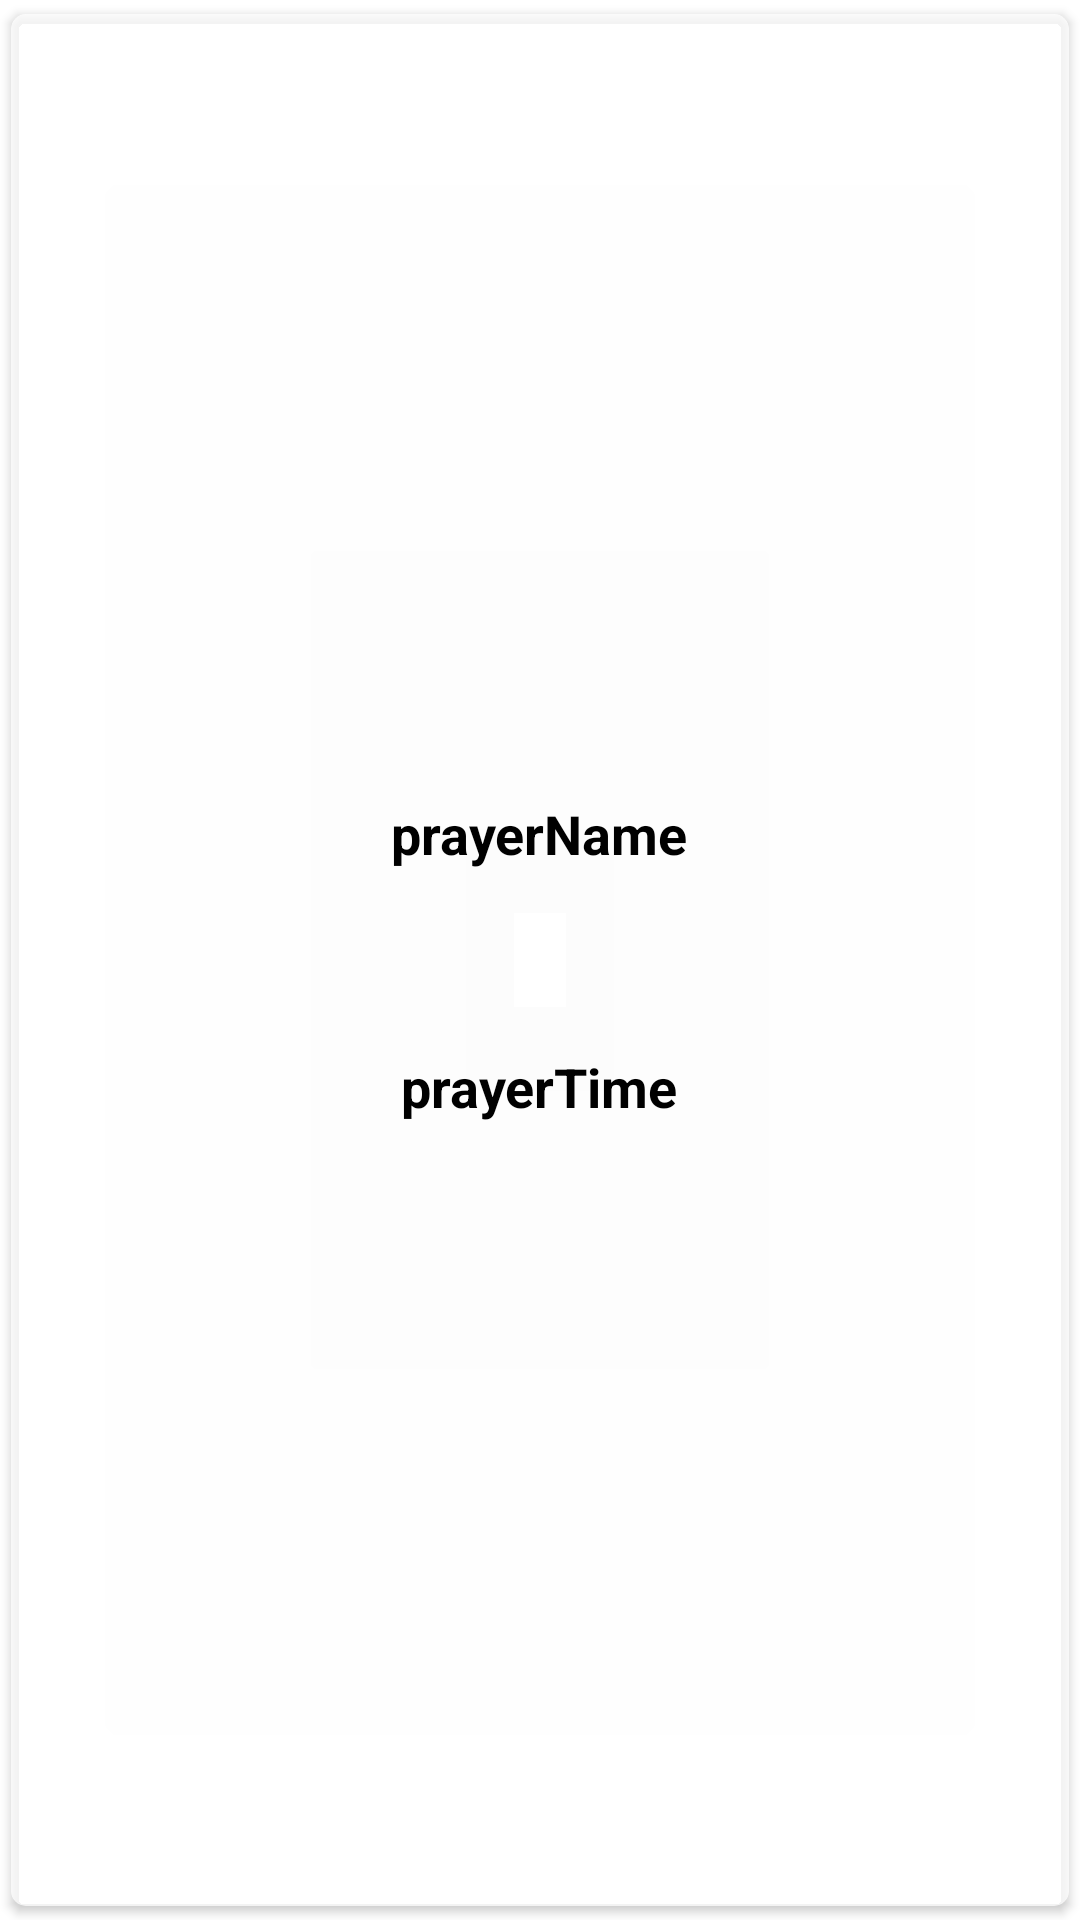

This screen was rendered from an Android layout file. Write that file and the resources it references.
<!-- AndroidManifest.xml: application theme Theme.QiblaWay2 -->
<!-- res/layout/prayeritem.xml -->
<?xml version="1.0" encoding="utf-8"?>
<androidx.cardview.widget.CardView xmlns:android="http://schemas.android.com/apk/res/android"
    xmlns:app="http://schemas.android.com/apk/res-auto"
    android:layout_width="match_parent"
    android:layout_height="wrap_content"
    app:cardCornerRadius="5dp"
    app:cardUseCompatPadding="true"
    app:cardBackgroundColor="#80ffffff"

    >

    <LinearLayout
        android:layout_width="match_parent"
        android:layout_height="match_parent"
        android:orientation="vertical"
        android:gravity="center"
        android:padding="5dp"
        android:background="#80ffffff"

        >

        <TextView
            android:id="@+id/name"
            android:layout_width="wrap_content"
            android:layout_height="wrap_content"
            android:gravity="center"
            android:text="prayerName"
            android:textColor="@color/black"
            android:textSize="18sp"
            android:textStyle="bold"
            />


        <ImageView
            android:id="@+id/imageView"
            android:layout_width="50dp"
            android:layout_height="50dp"
            app:srcCompat="@drawable/circle"
            android:layout_marginTop="5dp"
            />

        <TextView
            android:id="@+id/hour"
            android:layout_marginTop="5dp"
            android:layout_width="wrap_content"
            android:layout_height="wrap_content"
            android:text="prayerTime"
            android:gravity="center"
            android:textColor="@color/black"
            android:textSize="18sp"
            android:textStyle="bold"
            />
    </LinearLayout>
</androidx.cardview.widget.CardView>
<!-- resources referenced by this layout -->
<resources>
  <color name="black">#FF000000</color>
  <style name="Theme.QiblaWay2" parent="Base.Theme.QiblaWay2" />
  <style name="Base.Theme.QiblaWay2" parent="Theme.MaterialComponents.DayNight.NoActionBar">
          
          
      </style>
</resources>
